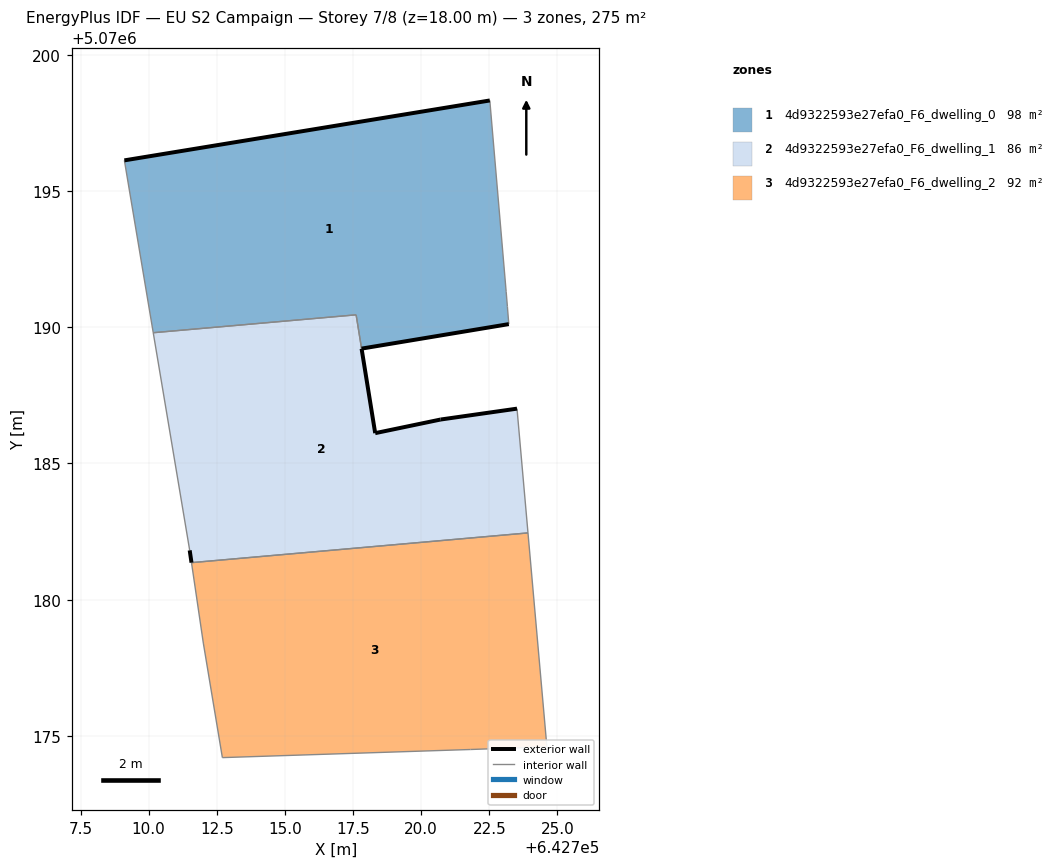
=== STOREY PLAN SPEC (per zone: floor XY polygon, exterior-wall plan segments, windows/doors) ===
zone 1: 4d9322593e27efa0_F6_dwelling_0  (97.6 m²)
  floor: (642723.22, 5070190.11) (642723.17, 5070190.63) (642723.17, 5070190.76) (642723.12, 5070191.31) (642722.52, 5070198.32) (642709.11, 5070196.12) (642710.17, 5070189.80) (642717.61, 5070190.45) (642717.81, 5070189.21)
  exterior wall: (642709.11, 5070196.12) – (642722.52, 5070198.32)  [13.6 m]
  exterior wall: (642723.22, 5070190.11) – (642717.81, 5070189.21)  [5.5 m]
  interior walls: 7
zone 2: 4d9322593e27efa0_F6_dwelling_1  (86.1 m²)
  floor: (642723.92, 5070182.45) (642723.52, 5070187.01) (642720.71, 5070186.61) (642718.31, 5070186.11) (642717.61, 5070190.45) (642710.17, 5070189.80) (642711.51, 5070181.81) (642711.57, 5070181.36)
  exterior wall: (642711.57, 5070181.36) – (642711.51, 5070181.81)  [0.5 m]
  exterior wall: (642717.81, 5070189.21) – (642718.31, 5070186.11)  [3.1 m]
  exterior wall: (642718.31, 5070186.11) – (642720.71, 5070186.61)  [2.5 m]
  exterior wall: (642720.71, 5070186.61) – (642723.52, 5070187.01)  [2.8 m]
  interior walls: 5
zone 3: 4d9322593e27efa0_F6_dwelling_2  (91.8 m²)
  floor: (642724.61, 5070174.60) (642723.92, 5070182.45) (642711.57, 5070181.36) (642712.01, 5070178.41) (642712.71, 5070174.20) (642721.81, 5070174.50)
  interior walls: 6

=== DERIVED (storey summary) ===
Building: EU S2 Campaign
Storey: 7 of 8  (floor level z = 18.00 m)
Storey gross floor area: 275.5 m²
Zones on this storey: 3
  - 4d9322593e27efa0_F6_dwelling_0: floor 97.6 m²; exterior wall 19.1 m (57.2 m²); WWR 0.0%
  - 4d9322593e27efa0_F6_dwelling_1: floor 86.1 m²; exterior wall 8.9 m (26.6 m²); WWR 0.0%
  - 4d9322593e27efa0_F6_dwelling_2: floor 91.8 m²
Zone adjacency (shared interzone walls):
  - 4d9322593e27efa0_F6_dwelling_0 ↔ 4d9322593e27efa0_F6_dwelling_1
  - 4d9322593e27efa0_F6_dwelling_1 ↔ 4d9322593e27efa0_F6_dwelling_2